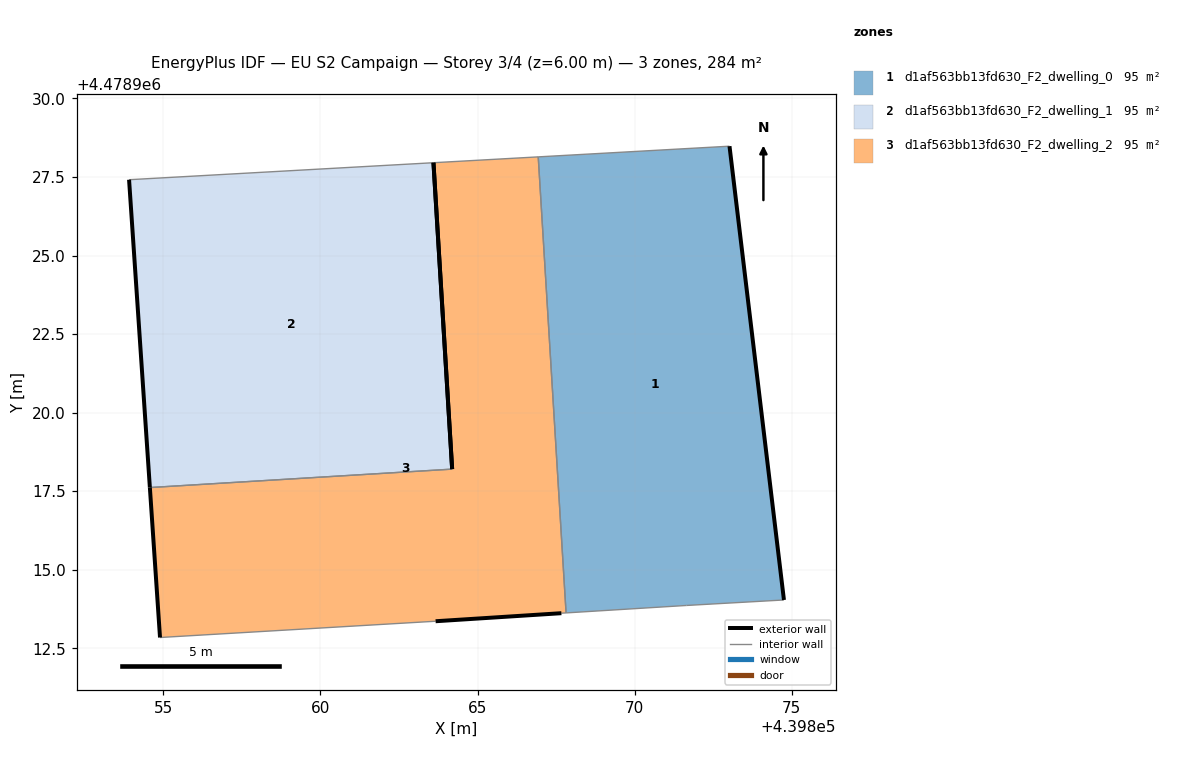
=== STOREY PLAN SPEC (per zone: floor XY polygon, exterior-wall plan segments, windows/doors) ===
zone 1: d1af563bb13fd630_F2_dwelling_0  (94.7 m²)
  floor: (439874.75, 4478914.04) (439873.02, 4478928.48) (439866.93, 4478928.14) (439867.82, 4478913.62) (439871.65, 4478913.86)
  exterior wall: (439873.02, 4478928.48) – (439874.75, 4478914.04)  [14.5 m]
  interior walls: 4
zone 2: d1af563bb13fd630_F2_dwelling_1  (94.7 m²)
  floor: (439864.19, 4478918.20) (439863.60, 4478927.95) (439853.91, 4478927.41) (439854.57, 4478917.61)
  exterior wall: (439854.57, 4478917.61) – (439853.91, 4478927.41)  [9.8 m]
  exterior wall: (439863.60, 4478927.95) – (439864.19, 4478918.20)  [9.8 m]
  interior walls: 2
zone 3: d1af563bb13fd630_F2_dwelling_2  (94.8 m²)
  floor: (439867.82, 4478913.62) (439866.93, 4478928.14) (439863.60, 4478927.95) (439864.19, 4478918.20) (439854.57, 4478917.61) (439854.89, 4478912.84) (439863.67, 4478913.36) (439867.67, 4478913.62)
  exterior wall: (439854.89, 4478912.84) – (439854.57, 4478917.61)  [4.8 m]
  exterior wall: (439867.67, 4478913.62) – (439863.67, 4478913.36)  [4.0 m]
  exterior wall: (439864.19, 4478918.20) – (439863.60, 4478927.95)  [9.8 m]
  interior walls: 5

=== DERIVED (storey summary) ===
Building: EU S2 Campaign
Storey: 3 of 4  (floor level z = 6.00 m)
Storey gross floor area: 284.2 m²
Zones on this storey: 3
  - d1af563bb13fd630_F2_dwelling_0: floor 94.7 m²; exterior wall 14.5 m (43.6 m²); WWR 0.0%
  - d1af563bb13fd630_F2_dwelling_1: floor 94.7 m²; exterior wall 19.6 m (58.8 m²); WWR 0.0%
  - d1af563bb13fd630_F2_dwelling_2: floor 94.8 m²; exterior wall 18.6 m (55.7 m²); WWR 0.0%
Zone adjacency (shared interzone walls):
  - d1af563bb13fd630_F2_dwelling_0 ↔ d1af563bb13fd630_F2_dwelling_2
  - d1af563bb13fd630_F2_dwelling_1 ↔ d1af563bb13fd630_F2_dwelling_2